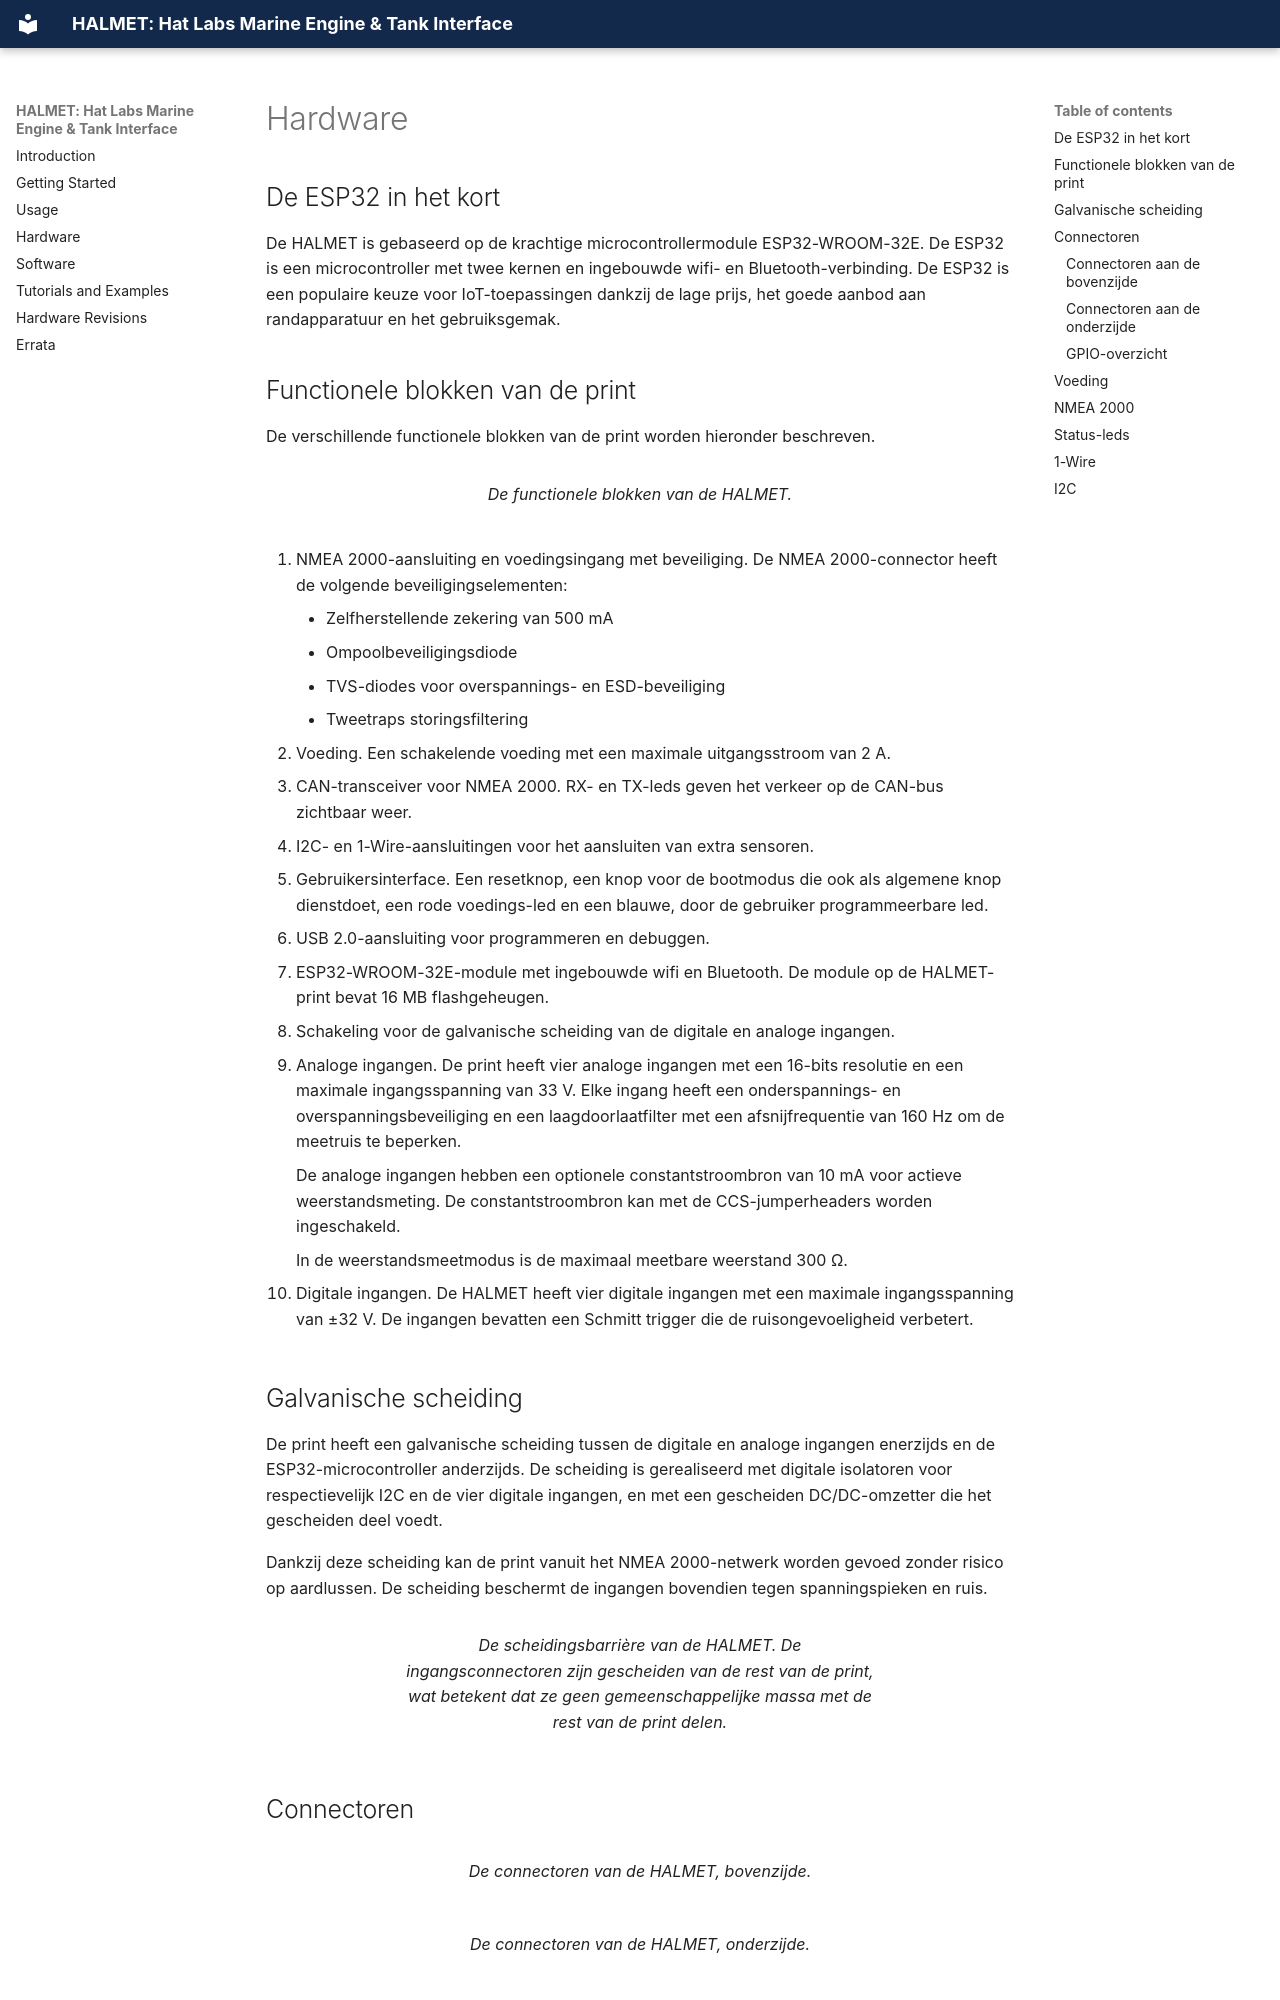

repository: hatlabs/halmet · page: nl/hardware/index.html · generator: mkdocs

---
title: Hardwarebeschrijving
translated_from: 96f96c3aff8d2a33ab2f1b59c0dbb8747c8ed3e2
---

# Hardware

## De ESP32 in het kort

De HALMET is gebaseerd op de krachtige microcontrollermodule ESP32-WROOM-32E. De ESP32 is een microcontroller met twee kernen en ingebouwde wifi- en Bluetooth-verbinding. De ESP32 is een populaire keuze voor IoT-toepassingen dankzij de lage prijs, het goede aanbod aan randapparatuur en het gebruiksgemak.

## Functionele blokken van de print

De verschillende functionele blokken van de print worden hieronder beschreven.

<figure markdown="span">
![](HALMET-func.jpg){ width="60%" }
<figcaption>De functionele blokken van de HALMET.</figcaption>
</figure>

1.  NMEA 2000-aansluiting en voedingsingang met beveiliging. De NMEA 2000-connector
    heeft de volgende beveiligingselementen:

    - Zelfherstellende zekering van 500 mA
    - Ompoolbeveiligingsdiode
    - TVS-diodes voor overspannings- en ESD-beveiliging
    - Tweetraps storingsfiltering

2.  Voeding. Een schakelende voeding met een maximale uitgangsstroom van 2 A.

3.  CAN-transceiver voor NMEA 2000. RX- en TX-leds geven het verkeer op de
    CAN-bus zichtbaar weer.

4.  I2C- en 1-Wire-aansluitingen voor het aansluiten van extra sensoren.

5.  Gebruikersinterface. Een resetknop, een knop voor de bootmodus die ook als
    algemene knop dienstdoet, een rode voedings-led en een blauwe, door de
    gebruiker programmeerbare led.

6.  USB 2.0-aansluiting voor programmeren en debuggen.

7.  ESP32-WROOM-32E-module met ingebouwde wifi en Bluetooth. De module op de
    HALMET-print bevat 16 MB flashgeheugen.

8.  Schakeling voor de galvanische scheiding van de digitale en analoge ingangen.

9.  Analoge ingangen. De print heeft vier analoge ingangen met een 16-bits
    resolutie en een maximale ingangsspanning van 33 V. Elke ingang heeft een
    onderspannings- en overspanningsbeveiliging en een laagdoorlaatfilter met een
    afsnijfrequentie van 160 Hz om de meetruis te beperken.

    De analoge ingangen hebben een optionele constantstroombron van 10 mA voor
    actieve weerstandsmeting. De constantstroombron kan met de
    CCS-jumperheaders worden ingeschakeld.

    In de weerstandsmeetmodus is de maximaal meetbare weerstand 300 Ω.

10. Digitale ingangen. De HALMET heeft vier digitale ingangen met een maximale
    ingangsspanning van ±32 V. De ingangen bevatten een Schmitt trigger die de
    ruisongevoeligheid verbetert.


## Galvanische scheiding

De print heeft een galvanische scheiding tussen de digitale en analoge ingangen
enerzijds en de ESP32-microcontroller anderzijds. De scheiding is gerealiseerd met
digitale isolatoren voor respectievelijk I2C en de vier digitale ingangen, en met
een gescheiden DC/DC-omzetter die het gescheiden deel voedt.

Dankzij deze scheiding kan de print vanuit het NMEA 2000-netwerk worden gevoed
zonder risico op aardlussen. De scheiding beschermt de ingangen bovendien tegen
spanningspieken en ruis.

<figure markdown="span">
![](HALMET-isolation.jpg){ width="60%" }
<figcaption>De scheidingsbarrière van de HALMET. De ingangsconnectoren zijn gescheiden van
de rest van de print, wat betekent dat ze geen gemeenschappelijke massa met de rest van
de print delen.</figcaption>
</figure>

## Connectoren

<div class="row" markdown>
  <div class="col-sm-6" markdown>

<figure markdown="span">
![](HALMET-conx-top.jpg){ width="100%" }
<figcaption>De connectoren van de HALMET, bovenzijde.</figcaption>
</figure>

   </div>
   <div class="col-sm-6" markdown>

<figure markdown="span">
![](HALMET-conx-bottom.jpg){ width="100%" }
<figcaption>De connectoren van de HALMET, onderzijde.</figcaption>
</figure>

   </div>
</div>
